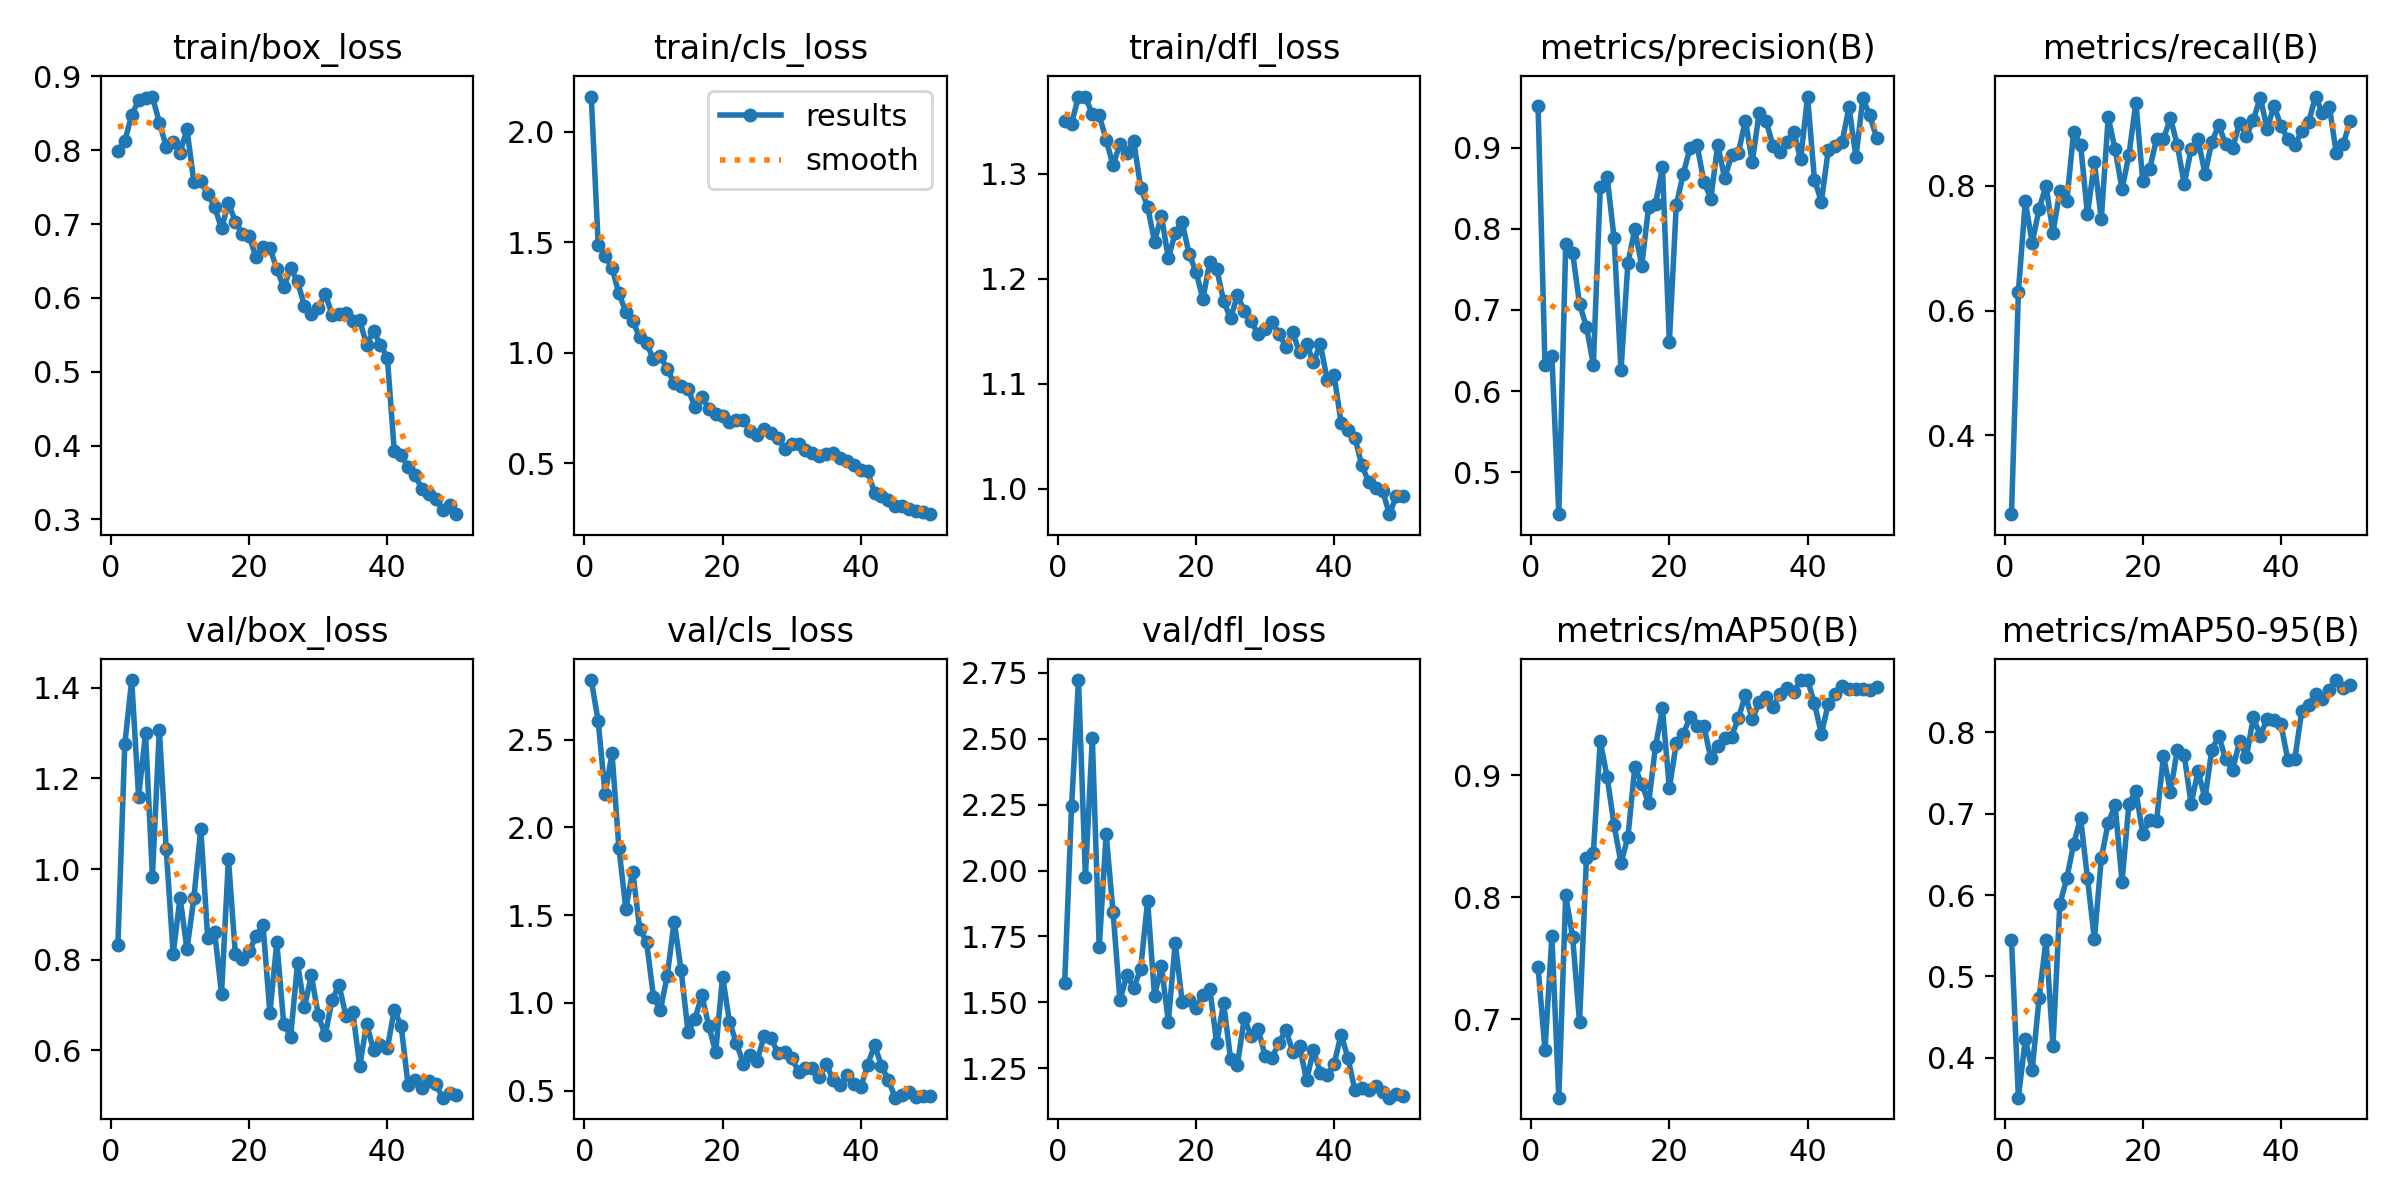

The table this chart was drawn from, first rows:
epoch, time, train/box_loss, train/cls_loss, train/dfl_loss, metrics/precision(B), metrics/recall(B), metrics/mAP50(B), metrics/mAP50-95(B), val/box_loss, val/cls_loss, val/dfl_loss, lr/pg0, lr/pg1, lr/pg2
1, 167.5, 0.7984, 2.16, 1.35, 0.9513, 0.2735, 0.7427, 0.5453, 0.832, 2.84, 1.572, 0.0005001, 0.0005001, 0.0005001
2, 378.2, 0.8124, 1.489, 1.348, 0.6322, 0.6297, 0.6745, 0.3512, 1.275, 2.605, 2.246, 0.0009967, 0.0009967, 0.0009967
3, 576.1, 0.8474, 1.44, 1.374, 0.643, 0.775, 0.7678, 0.4227, 1.417, 2.189, 2.723, 0.001473, 0.001473, 0.001473
4, 752.3, 0.8679, 1.384, 1.373, 0.4485, 0.7083, 0.6354, 0.3853, 1.159, 2.423, 1.977, 0.001568, 0.001568, 0.001568
5, 928.6, 0.8706, 1.269, 1.357, 0.7809, 0.7635, 0.8015, 0.4738, 1.3, 1.883, 2.503, 0.001535, 0.001535, 0.001535
6, 1107, 0.8727, 1.185, 1.356, 0.7704, 0.8, 0.7675, 0.5453, 0.9835, 1.537, 1.709, 0.001502, 0.001502, 0.001502
7, 1293, 0.8375, 1.144, 1.332, 0.7076, 0.725, 0.6972, 0.4151, 1.308, 1.749, 2.138, 0.001469, 0.001469, 0.001469
8, 1478, 0.8049, 1.071, 1.308, 0.6791, 0.7917, 0.8321, 0.5888, 1.043, 1.424, 1.843, 0.001436, 0.001436, 0.001436
9, 1666, 0.8109, 1.043, 1.328, 0.6327, 0.775, 0.8364, 0.6203, 0.8129, 1.349, 1.508, 0.001403, 0.001403, 0.001403
10, 1840, 0.7965, 0.9703, 1.32, 0.851, 0.8864, 0.9281, 0.6627, 0.9369, 1.035, 1.603, 0.00137, 0.00137, 0.00137
11, 2012, 0.8283, 0.9862, 1.331, 0.8633, 0.8663, 0.8986, 0.6944, 0.8226, 0.9585, 1.555, 0.001337, 0.001337, 0.001337
12, 2183, 0.757, 0.9261, 1.287, 0.7887, 0.7542, 0.8592, 0.6206, 0.9364, 1.156, 1.628, 0.001304, 0.001304, 0.001304
13, 2353, 0.7579, 0.8611, 1.269, 0.6256, 0.8375, 0.8281, 0.5461, 1.089, 1.464, 1.885, 0.001271, 0.001271, 0.001271
14, 2542, 0.7404, 0.85, 1.235, 0.7579, 0.7467, 0.8494, 0.6452, 0.8479, 1.186, 1.525, 0.001238, 0.001238, 0.001238
15, 2712, 0.7234, 0.8361, 1.26, 0.7992, 0.91, 0.9069, 0.6885, 0.8616, 0.8368, 1.637, 0.001205, 0.001205, 0.001205
16, 2890, 0.694, 0.7537, 1.22, 0.7546, 0.8583, 0.8928, 0.7105, 0.7242, 0.9087, 1.427, 0.001172, 0.001172, 0.001172
17, 3062, 0.7286, 0.8011, 1.244, 0.827, 0.7945, 0.8772, 0.6163, 1.023, 1.045, 1.727, 0.001139, 0.001139, 0.001139
18, 3228, 0.7032, 0.747, 1.254, 0.831, 0.85, 0.924, 0.7119, 0.8121, 0.87, 1.502, 0.001106, 0.001106, 0.001106
19, 3388, 0.6872, 0.7218, 1.224, 0.8757, 0.9333, 0.955, 0.7279, 0.8008, 0.719, 1.51, 0.001073, 0.001073, 0.001073
20, 4285, 0.6833, 0.7115, 1.207, 0.661, 0.8083, 0.8893, 0.6751, 0.8182, 1.151, 1.48, 0.00104, 0.00104, 0.00104
21, 4447, 0.6553, 0.6868, 1.181, 0.8289, 0.8275, 0.9264, 0.6921, 0.8521, 0.8918, 1.529, 0.001007, 0.001007, 0.001007
22, 5098, 0.6691, 0.6933, 1.216, 0.8675, 0.875, 0.9339, 0.6912, 0.8775, 0.772, 1.553, 0.0009739, 0.0009739, 0.0009739
23, 5254, 0.6677, 0.6939, 1.21, 0.8995, 0.875, 0.9479, 0.771, 0.6817, 0.6551, 1.345, 0.0009409, 0.0009409, 0.0009409
24, 27188, 0.6391, 0.6476, 1.179, 0.9032, 0.9088, 0.9404, 0.7268, 0.8383, 0.7045, 1.499, 0.0009078, 0.0009078, 0.0009078
25, 29759, 0.6144, 0.626, 1.162, 0.8577, 0.8653, 0.9405, 0.7784, 0.658, 0.6699, 1.287, 0.0008748, 0.0008748, 0.0008748
26, 29978, 0.6403, 0.6565, 1.184, 0.8372, 0.8031, 0.9139, 0.7714, 0.6298, 0.8091, 1.264, 0.0008418, 0.0008418, 0.0008418
27, 30202, 0.6222, 0.6358, 1.169, 0.9036, 0.8583, 0.9244, 0.7118, 0.7915, 0.7995, 1.441, 0.0008088, 0.0008088, 0.0008088
28, 30398, 0.5892, 0.6122, 1.16, 0.862, 0.875, 0.9305, 0.7522, 0.695, 0.7163, 1.371, 0.0007758, 0.0007758, 0.0007758
29, 30607, 0.5776, 0.5661, 1.147, 0.8905, 0.8193, 0.9319, 0.7186, 0.7652, 0.721, 1.399, 0.0007428, 0.0007428, 0.0007428
30, 30831, 0.5858, 0.5865, 1.153, 0.8938, 0.8707, 0.9473, 0.7786, 0.6775, 0.6877, 1.297, 0.0007098, 0.0007098, 0.0007098
31, 31066, 0.6056, 0.5856, 1.159, 0.9334, 0.8975, 0.9659, 0.7953, 0.6327, 0.6087, 1.289, 0.0006768, 0.0006768, 0.0006768
32, 31303, 0.5775, 0.558, 1.148, 0.8823, 0.8667, 0.9459, 0.7667, 0.7111, 0.6305, 1.346, 0.0006438, 0.0006438, 0.0006438
33, 31534, 0.5788, 0.5445, 1.135, 0.9432, 0.8602, 0.96, 0.7535, 0.7438, 0.6295, 1.396, 0.0006108, 0.0006108, 0.0006108
34, 31773, 0.5801, 0.5312, 1.149, 0.9328, 0.9009, 0.9648, 0.7885, 0.6759, 0.5767, 1.314, 0.0005778, 0.0005778, 0.0005778
35, 32012, 0.5683, 0.5427, 1.13, 0.9023, 0.8802, 0.9561, 0.7693, 0.6842, 0.6522, 1.334, 0.0005448, 0.0005448, 0.0005448
36, 32251, 0.5694, 0.5466, 1.138, 0.894, 0.9057, 0.9666, 0.818, 0.5653, 0.5618, 1.204, 0.0005118, 0.0005118, 0.0005118
37, 32490, 0.5366, 0.5249, 1.121, 0.9066, 0.9417, 0.9717, 0.7957, 0.6585, 0.5312, 1.318, 0.0004788, 0.0004788, 0.0004788
38, 32727, 0.5549, 0.511, 1.138, 0.9196, 0.8917, 0.9684, 0.8161, 0.5998, 0.5887, 1.234, 0.0004458, 0.0004458, 0.0004458
39, 32959, 0.5366, 0.4929, 1.104, 0.8853, 0.9282, 0.9783, 0.8147, 0.6119, 0.5377, 1.224, 0.0004127, 0.0004127, 0.0004127
40, 33195, 0.5188, 0.4701, 1.108, 0.9629, 0.8962, 0.9783, 0.8098, 0.604, 0.5186, 1.268, 0.0003797, 0.0003797, 0.0003797
41, 33430, 0.3923, 0.4621, 1.063, 0.8601, 0.875, 0.9591, 0.7656, 0.6896, 0.6484, 1.378, 0.0003467, 0.0003467, 0.0003467
42, 33663, 0.3872, 0.3658, 1.056, 0.8334, 0.8648, 0.9341, 0.7669, 0.6536, 0.7591, 1.289, 0.0003137, 0.0003137, 0.0003137
43, 33896, 0.371, 0.3503, 1.049, 0.8974, 0.8879, 0.9589, 0.8256, 0.5225, 0.6421, 1.166, 0.0002807, 0.0002807, 0.0002807
44, 34132, 0.3602, 0.3313, 1.022, 0.9021, 0.9021, 0.967, 0.8333, 0.5346, 0.5584, 1.173, 0.0002477, 0.0002477, 0.0002477
45, 34342, 0.3413, 0.3072, 1.007, 0.9071, 0.9432, 0.9737, 0.8473, 0.5169, 0.4605, 1.168, 0.0002147, 0.0002147, 0.0002147
46, 34534, 0.3341, 0.3042, 1.001, 0.95, 0.9167, 0.971, 0.8404, 0.5316, 0.4753, 1.183, 0.0001817, 0.0001817, 0.0001817
47, 34727, 0.3279, 0.2905, 0.9983, 0.8881, 0.9272, 0.9706, 0.852, 0.5252, 0.4915, 1.161, 0.0001487, 0.0001487, 0.0001487
48, 34915, 0.3131, 0.2814, 0.9759, 0.9606, 0.8528, 0.9712, 0.8639, 0.4951, 0.4659, 1.138, 0.0001157, 0.0001157, 0.0001157
49, 35105, 0.3196, 0.2791, 0.9934, 0.9396, 0.8665, 0.9702, 0.8542, 0.5051, 0.4722, 1.152, 8.26832e-05, 8.26832e-05, 8.26832e-05
50, 35299, 0.3071, 0.2687, 0.9937, 0.9119, 0.9037, 0.9724, 0.8579, 0.5017, 0.4719, 1.146, 4.96766e-05, 4.96766e-05, 4.96766e-05
